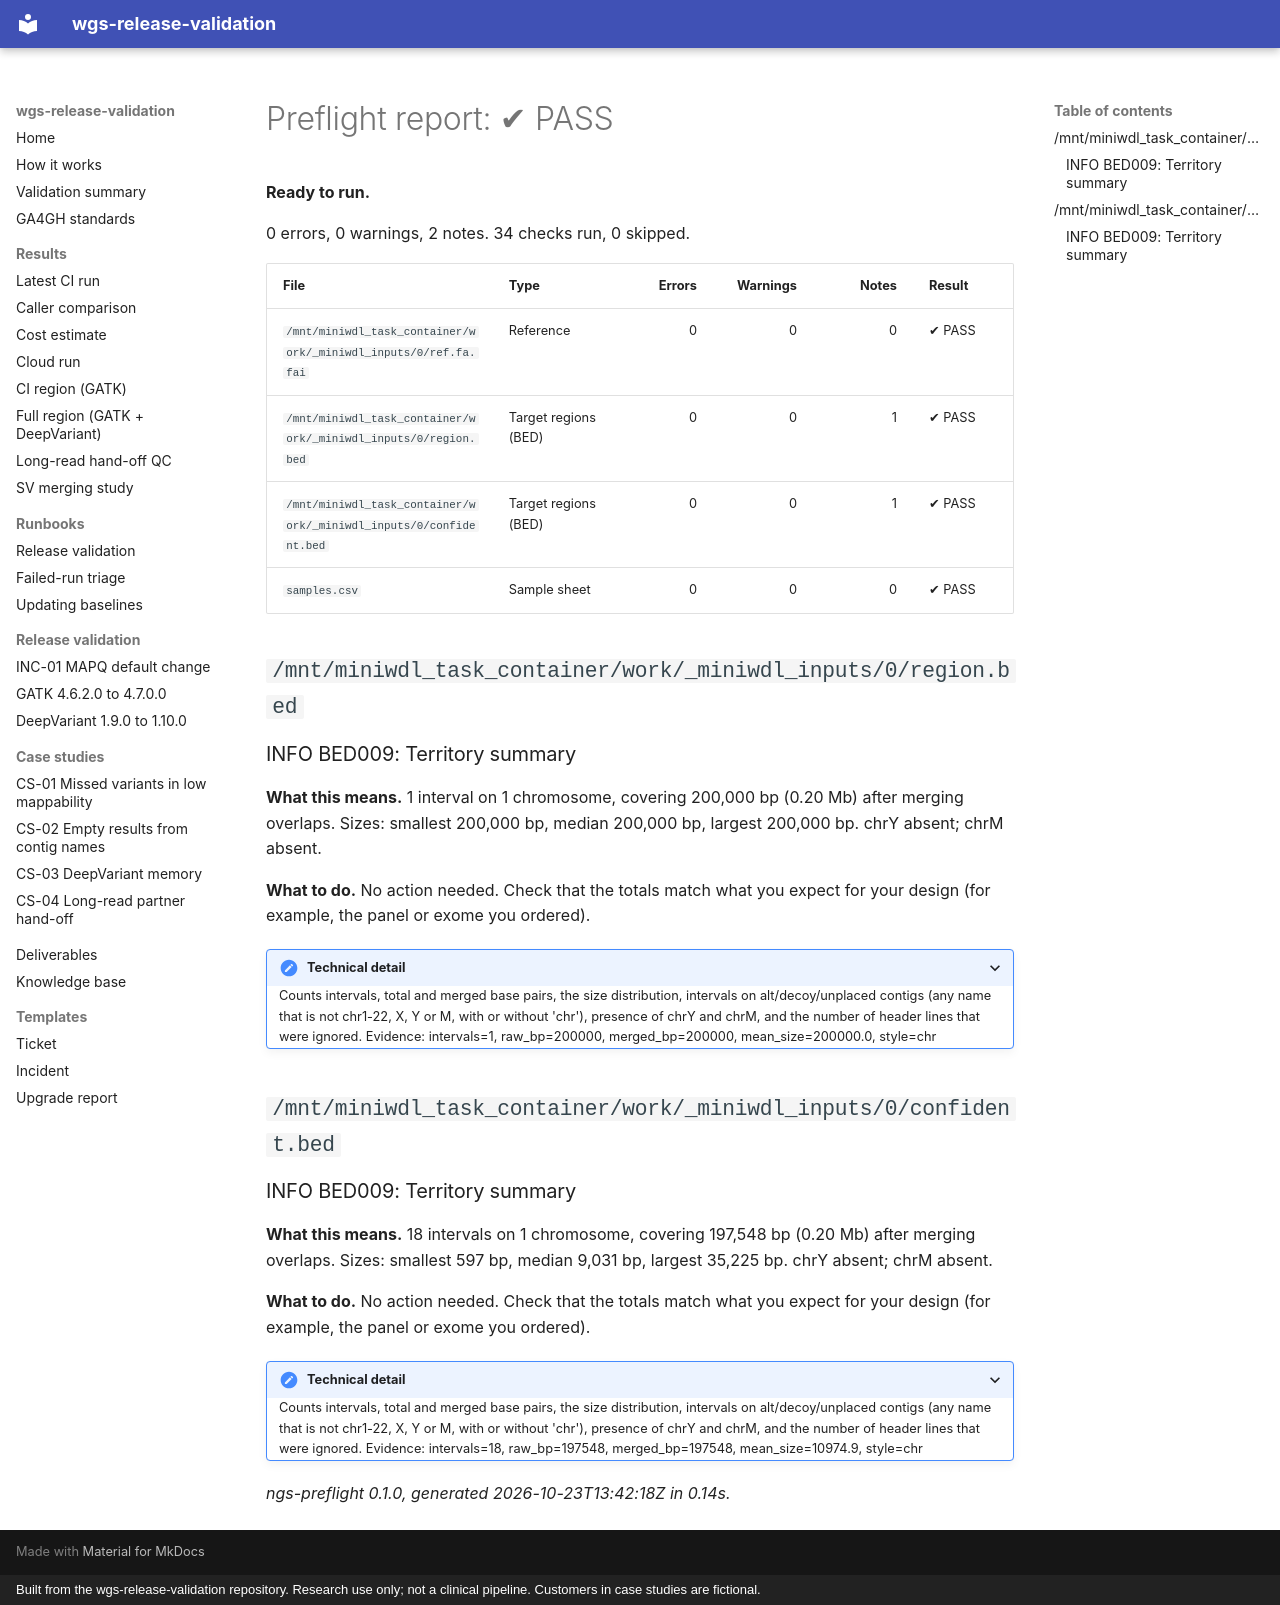

repository: ericwootton/wgs-release-validation · page: results/ci/preflight/index.html · generator: mkdocs · copyright: Built from the wgs-release-validation repository. Research use only; not a clinical pipeline. Customers in case studies are fictional.

# Preflight report: ✔ PASS

**Ready to run.**

0 errors, 0 warnings, 2 notes. 34 checks run, 0 skipped.

| File | Type | Errors | Warnings | Notes | Result |
|---|---|---:|---:|---:|---|
| `/mnt/miniwdl_task_container/work/_miniwdl_inputs/0/ref.fa.fai` | Reference | 0 | 0 | 0 | ✔ PASS |
| `/mnt/miniwdl_task_container/work/_miniwdl_inputs/0/region.bed` | Target regions (BED) | 0 | 0 | 1 | ✔ PASS |
| `/mnt/miniwdl_task_container/work/_miniwdl_inputs/0/confident.bed` | Target regions (BED) | 0 | 0 | 1 | ✔ PASS |
| `samples.csv` | Sample sheet | 0 | 0 | 0 | ✔ PASS |

## `/mnt/miniwdl_task_container/work/_miniwdl_inputs/0/region.bed`

### INFO BED009: Territory summary

**What this means.** 1 interval on 1 chromosome, covering 200,000 bp (0.20 Mb) after merging overlaps. Sizes: smallest 200,000 bp, median 200,000 bp, largest 200,000 bp. chrY absent; chrM absent.

**What to do.** No action needed. Check that the totals match what you expect for your design (for example, the panel or exome you ordered).

<details><summary>Technical detail</summary>

Counts intervals, total and merged base pairs, the size distribution, intervals on alt/decoy/unplaced contigs (any name that is not chr1-22, X, Y or M, with or without 'chr'), presence of chrY and chrM, and the number of header lines that were ignored.

Evidence: intervals=1, raw_bp=200000, merged_bp=200000, mean_size=200000.0, style=chr

</details>

## `/mnt/miniwdl_task_container/work/_miniwdl_inputs/0/confident.bed`

### INFO BED009: Territory summary

**What this means.** 18 intervals on 1 chromosome, covering 197,548 bp (0.20 Mb) after merging overlaps. Sizes: smallest 597 bp, median 9,031 bp, largest 35,225 bp. chrY absent; chrM absent.

**What to do.** No action needed. Check that the totals match what you expect for your design (for example, the panel or exome you ordered).

<details><summary>Technical detail</summary>

Counts intervals, total and merged base pairs, the size distribution, intervals on alt/decoy/unplaced contigs (any name that is not chr1-22, X, Y or M, with or without 'chr'), presence of chrY and chrM, and the number of header lines that were ignored.

Evidence: intervals=18, raw_bp=197548, merged_bp=197548, mean_size=10974.9, style=chr

</details>

*ngs-preflight 0.1.0, generated 2026-10-23T13:42:18Z in 0.14s.*
